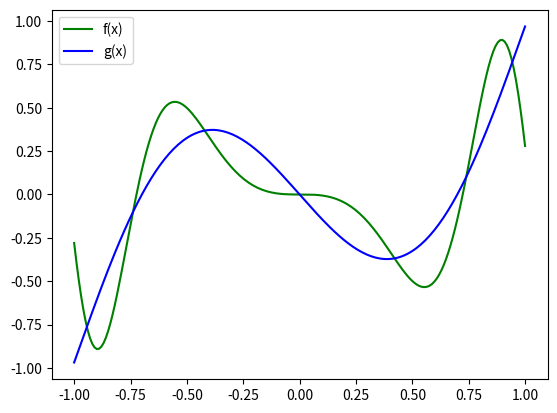

This figure's Python source:
import numpy as np
import matplotlib.pyplot as plt
from math import *


"""
Métodos de integração e método do de aproximação de Funções:
"""

def trapeze_sum(f, a, b, n):
    sum = f(a)/2 + f(b)/2
    base = (b-a)/n
    # Lembre-se que x0 = a e xn = b, por isso no seguinte loop k varia de 1 até n-1:
    for k in range(1, n):
        sum += f(a + k*base)
    area = base*sum
    return area

def simpson(f, a, b, num_subintervals):

    # Obs.: num_intervals(n) é o número de subintervalos, n/2 é o número de parábolas e n+1 é o número de pontos na partição.
    h = (b-a)/num_subintervals
    sum = f(a) + f(b)

    # k varia até 2n
    for k in range(2, num_subintervals, 2):
        sum += 2*f(a + k*h)

    # k varia até 2n-1 (quando k = 2n+1 o loop para)
    for k in range(1, num_subintervals, 2):
        sum += 4*f(a + k*h)

    sum = (h/3)*sum        
    return sum

def richardson(f, a, b, n, k):
    table = []
    # Obs.: dada essa função de erro inicial tem-se que Fk(h) diminui o erro para O(h^(2*k))
    k = int(k/2)

    for i in range(k):
        item = trapeze_sum(f, a, b, (2**i)*n)
        table.append(item)

    for i in range(k):
        for j in range(k-i-1):
            new_item = ((4**(i+1))*table[j+1] - table[j])/(4**(i+1) - 1)
            table[j] = new_item

    return table[0]

def aprox_coeffs(func_list, f, a, b, n):
    A = []
    B = []
    # Obs.: note que a matriz A é simétrica portanto não precisamos calcular n² integrais
    for i, fi in enumerate(func_list):
        row = []
        b_i = trapeze_sum(lambda x: f(x)*fi(x), a, b, n)
        for j, fj in enumerate(func_list):
            """
            Note que:
            (1) a_ij = ∫ fj(x)*fi(x) dx;
            (2) visto que a matriz A é simétrica e a parte acima da diagonal é calculada primeiro,
            não é necessário calcular os elementos em que i > j.
            """
            if(i <= j):
                a_ij = trapeze_sum(lambda x: fi(x)*fj(x), a, b, n)
                row.append(a_ij)
            else:
                row.append(A[j][i])
        B.append(b_i)
        A.append(row)
    return np.linalg.solve(A, B)

def aprox_coeffs_ort(func_list, f, a, b, n):
    coeffs = []
    for fi in func_list:
        ck = trapeze_sum(lambda x: f(x)*fi(x), a, b, n)/trapeze_sum(lambda x: fi(x)*fi(x), a, b, n)
        coeffs.append(ck)
    return coeffs

def build_aprox_func(func_list, coeffs):
    def g(x):
        return sum(ck*fk(x) for ck, fk in zip(coeffs, func_list))
    return g

# Transforma string em função:
def stringToFunc(string):
    def f(x):
        return eval(string)
    return f

"""
Funções recursivas para geração dos polinômios de Legendre (lembre-se que estes polinômios são dois a dois ortogonais,
portanto podemos utilizar o método mais eficiente para se obter os coeficientes da aproximação para uma determinar função f(x)):
(Anotação: fazer as funções de maneira não recursiva usando a biblioteca sympy)
"""

def legendre(x, n):
    if n == 0:
        return 1
    elif n == 1:
        return x
    else:
        return ((2 * n - 1) * x * legendre(x, n - 1) - (n - 1) * legendre(x, n - 2)) / n

def build_legendre_polynomial(n):
    def p(x):
        return legendre(x, n)
    return p

if __name__ == '__main__':

    # Exemplo 02:

    def f(x):
        return  x * sin(-6* x**2)

    a = -1
    b = 1
    num_of_polys = 5
    n = 256

    P = []
    for i in range(0, num_of_polys+1):
        p_n = build_legendre_polynomial(i)
        P.append(p_n)

    coeffs = aprox_coeffs_ort(P, f, a, b, n)
    g = build_aprox_func(P, coeffs)

    for ck in coeffs:
        print(f"{ck},")

    values = [-0.693, -0.088, 0.6]
    for i, xi in enumerate(values):
        print(f"g(x_{i+1}) = {g(xi)},")

    n = 512
    erro = trapeze_sum(lambda x: (f(x)-g(x))**2, a, b, n)
    print(erro)

    t = np.linspace(a, b, 200)
    ft = [f(ti) for ti in t]
    gt = [g(ti) for ti in t]

    plt.plot(t, ft, color = "green", label = "f(x)")
    plt.plot(t, gt, color = "blue", label = "g(x)")
    plt.legend(loc="upper left")
    plt.savefig("legendre02.png")
    plt.close()
